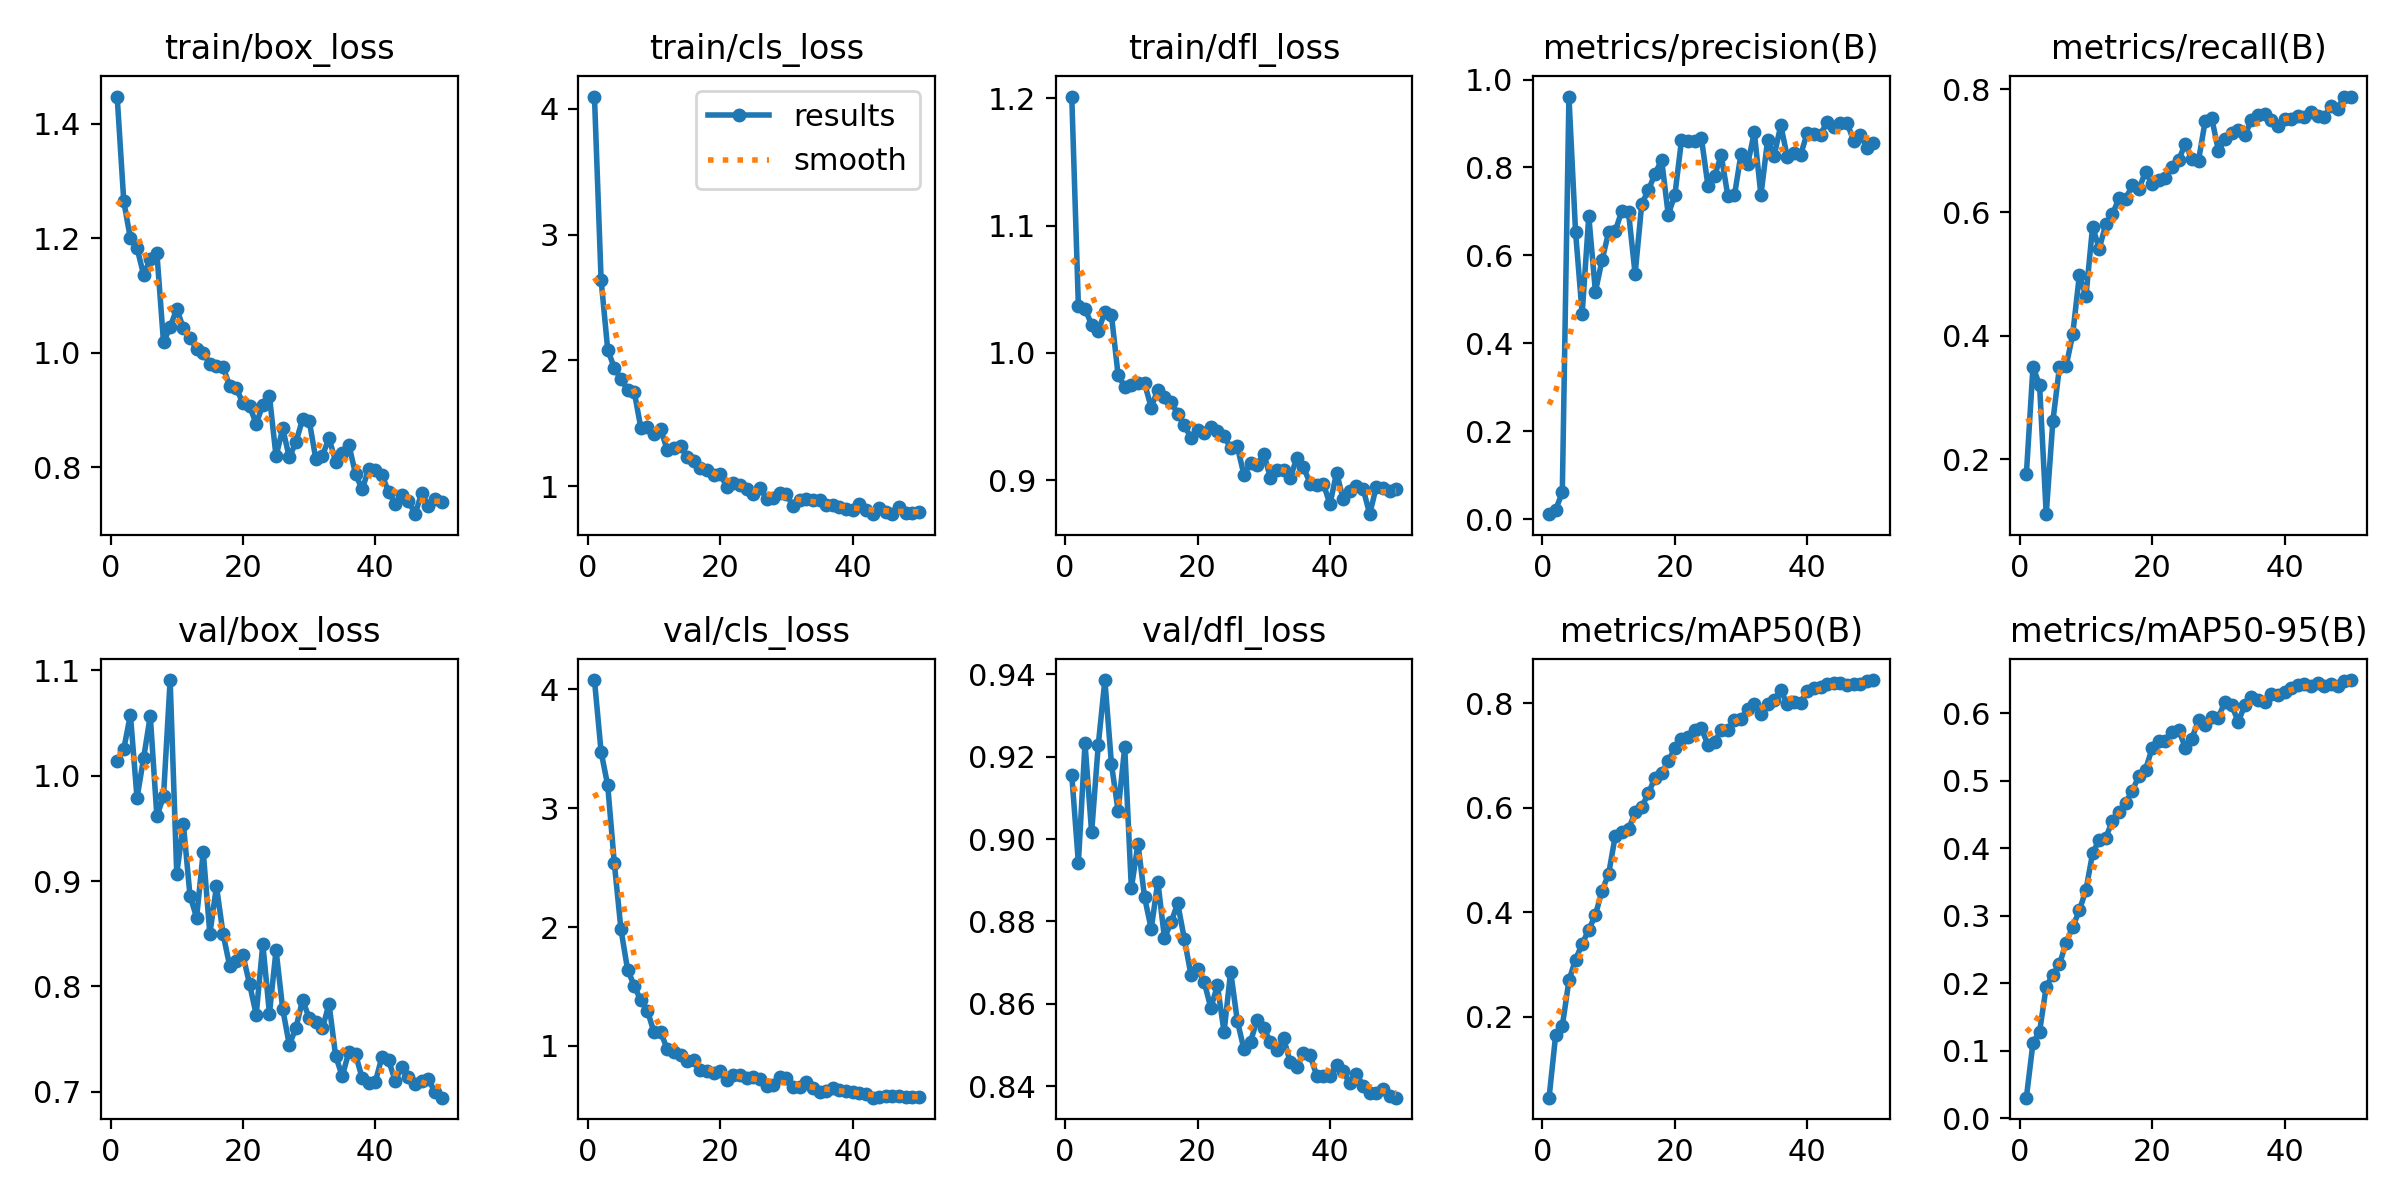

The table this chart was drawn from, first rows:
epoch, time, train/box_loss, train/cls_loss, train/dfl_loss, metrics/precision(B), metrics/recall(B), metrics/mAP50(B), metrics/mAP50-95(B), val/box_loss, val/cls_loss, val/dfl_loss, lr/pg0, lr/pg1, lr/pg2
1, 12.72, 1.448, 4.098, 1.201, 0.01145, 0.1756, 0.04494, 0.03073, 1.014, 4.078, 0.9155, 0.00019, 0.00019, 0.00019
2, 19.83, 1.265, 2.642, 1.037, 0.0218, 0.35, 0.1651, 0.1119, 1.025, 3.475, 0.8942, 0.0003823, 0.0003823, 0.0003823
3, 30.03, 1.2, 2.086, 1.035, 0.06098, 0.3195, 0.182, 0.1286, 1.058, 3.192, 0.9232, 0.0005666, 0.0005666, 0.0005666
4, 39.59, 1.183, 1.939, 1.022, 0.9614, 0.1109, 0.2694, 0.1952, 0.9788, 2.537, 0.9016, 0.0007431, 0.0007431, 0.0007431
5, 48.35, 1.136, 1.851, 1.017, 0.6534, 0.2616, 0.3094, 0.2129, 1.017, 1.98, 0.9228, 0.0009116, 0.0009116, 0.0009116
6, 58.17, 1.164, 1.767, 1.032, 0.4675, 0.3495, 0.3392, 0.2281, 1.057, 1.642, 0.9386, 0.000901, 0.000901, 0.000901
7, 67.9, 1.174, 1.752, 1.03, 0.6894, 0.3503, 0.3667, 0.2602, 0.9614, 1.506, 0.9181, 0.0008812, 0.0008812, 0.0008812
8, 76.7, 1.019, 1.465, 0.9825, 0.5176, 0.4023, 0.3945, 0.2836, 0.9804, 1.382, 0.9068, 0.0008614, 0.0008614, 0.0008614
9, 86.33, 1.045, 1.468, 0.9736, 0.589, 0.4978, 0.4414, 0.308, 1.091, 1.295, 0.9223, 0.0008416, 0.0008416, 0.0008416
10, 95.94, 1.077, 1.415, 0.9752, 0.6531, 0.4643, 0.4733, 0.3382, 0.9071, 1.114, 0.8881, 0.0008218, 0.0008218, 0.0008218
11, 104.3, 1.043, 1.451, 0.9768, 0.6557, 0.5767, 0.5461, 0.3925, 0.9541, 1.118, 0.8988, 0.000802, 0.000802, 0.000802
12, 114.1, 1.026, 1.288, 0.9761, 0.7019, 0.5412, 0.5535, 0.4128, 0.8862, 0.9698, 0.8858, 0.0007822, 0.0007822, 0.0007822
13, 124.1, 1.007, 1.304, 0.9572, 0.6983, 0.5808, 0.5592, 0.4158, 0.8653, 0.9462, 0.8782, 0.0007624, 0.0007624, 0.0007624
14, 132.6, 0.9997, 1.319, 0.9713, 0.5576, 0.5967, 0.5909, 0.441, 0.9278, 0.9271, 0.8897, 0.0007426, 0.0007426, 0.0007426
15, 142.3, 0.9813, 1.233, 0.9653, 0.7172, 0.6236, 0.6018, 0.4538, 0.85, 0.8753, 0.8759, 0.0007228, 0.0007228, 0.0007228
16, 152.2, 0.9775, 1.2, 0.9619, 0.7485, 0.6218, 0.6272, 0.4674, 0.895, 0.8784, 0.8798, 0.000703, 0.000703, 0.000703
17, 162.2, 0.9751, 1.142, 0.952, 0.7854, 0.644, 0.6578, 0.4853, 0.8497, 0.7931, 0.8844, 0.0006832, 0.0006832, 0.0006832
18, 171, 0.9423, 1.13, 0.9432, 0.8175, 0.6379, 0.6665, 0.5071, 0.8193, 0.7888, 0.8757, 0.0006634, 0.0006634, 0.0006634
19, 180.6, 0.9379, 1.088, 0.9334, 0.6929, 0.6661, 0.6885, 0.5166, 0.824, 0.7741, 0.8671, 0.0006436, 0.0006436, 0.0006436
20, 190.8, 0.9122, 1.093, 0.9396, 0.737, 0.6464, 0.7145, 0.5484, 0.8295, 0.7857, 0.8683, 0.0006238, 0.0006238, 0.0006238
21, 199, 0.9074, 0.9947, 0.9368, 0.8618, 0.6531, 0.7318, 0.5594, 0.8023, 0.7093, 0.8653, 0.000604, 0.000604, 0.000604
22, 208.7, 0.8757, 1.026, 0.9419, 0.8605, 0.6553, 0.7359, 0.5592, 0.7733, 0.7593, 0.859, 0.0005842, 0.0005842, 0.0005842
23, 219.3, 0.9094, 1.008, 0.9385, 0.8602, 0.6741, 0.7484, 0.5727, 0.8402, 0.7523, 0.8644, 0.0005644, 0.0005644, 0.0005644
24, 228.9, 0.9244, 0.9773, 0.9345, 0.8676, 0.6847, 0.7519, 0.5758, 0.7742, 0.7281, 0.8531, 0.0005446, 0.0005446, 0.0005446
25, 238, 0.819, 0.9346, 0.9257, 0.7584, 0.7112, 0.7207, 0.549, 0.8345, 0.7376, 0.8678, 0.0005248, 0.0005248, 0.0005248
26, 247.3, 0.8681, 0.9839, 0.9266, 0.7814, 0.6859, 0.7265, 0.5626, 0.7788, 0.7178, 0.8559, 0.000505, 0.000505, 0.000505
27, 257.7, 0.8173, 0.9005, 0.9046, 0.8276, 0.6839, 0.748, 0.59, 0.7444, 0.6601, 0.849, 0.0004852, 0.0004852, 0.0004852
28, 266.6, 0.8442, 0.9057, 0.9136, 0.7358, 0.7476, 0.7491, 0.5823, 0.7608, 0.6744, 0.8508, 0.0004654, 0.0004654, 0.0004654
29, 276.2, 0.8838, 0.9448, 0.9122, 0.7365, 0.7527, 0.7679, 0.5951, 0.787, 0.7411, 0.8561, 0.0004456, 0.0004456, 0.0004456
30, 286.3, 0.8818, 0.9354, 0.9211, 0.8312, 0.7003, 0.7699, 0.5935, 0.7703, 0.7258, 0.8541, 0.0004258, 0.0004258, 0.0004258
31, 294.9, 0.8151, 0.8418, 0.9021, 0.8074, 0.7184, 0.7892, 0.6173, 0.766, 0.6527, 0.8507, 0.000406, 0.000406, 0.000406
32, 304.7, 0.8205, 0.8891, 0.9078, 0.8799, 0.7291, 0.7994, 0.6122, 0.7603, 0.654, 0.8488, 0.0003862, 0.0003862, 0.0003862
33, 314.6, 0.851, 0.8963, 0.9082, 0.7369, 0.7329, 0.7791, 0.5875, 0.7834, 0.6945, 0.8516, 0.0003664, 0.0003664, 0.0003664
34, 324.9, 0.8099, 0.8888, 0.9023, 0.8615, 0.7247, 0.7978, 0.6121, 0.7341, 0.6444, 0.8458, 0.0003466, 0.0003466, 0.0003466
35, 333.5, 0.8248, 0.8901, 0.9175, 0.827, 0.75, 0.8068, 0.6246, 0.7147, 0.6162, 0.8446, 0.0003268, 0.0003268, 0.0003268
36, 343.3, 0.8394, 0.846, 0.9106, 0.8959, 0.7573, 0.8248, 0.6201, 0.7382, 0.6214, 0.848, 0.000307, 0.000307, 0.000307
37, 353.5, 0.7884, 0.8509, 0.8975, 0.8229, 0.76, 0.798, 0.6171, 0.7357, 0.6418, 0.8475, 0.0002872, 0.0002872, 0.0002872
38, 362.2, 0.7613, 0.8334, 0.8967, 0.8328, 0.7497, 0.8026, 0.629, 0.7131, 0.6311, 0.8425, 0.0002674, 0.0002674, 0.0002674
39, 372.4, 0.7974, 0.8207, 0.8975, 0.8287, 0.7397, 0.8002, 0.6275, 0.7088, 0.6201, 0.8425, 0.0002476, 0.0002476, 0.0002476
40, 382.7, 0.7953, 0.8077, 0.8813, 0.8794, 0.7514, 0.8242, 0.6321, 0.7097, 0.6147, 0.8426, 0.0002278, 0.0002278, 0.0002278
41, 394, 0.7857, 0.8569, 0.9062, 0.8764, 0.751, 0.8289, 0.6376, 0.7332, 0.6032, 0.845, 0.000208, 0.000208, 0.000208
42, 400.8, 0.7576, 0.8096, 0.8852, 0.8745, 0.7556, 0.8307, 0.6415, 0.7298, 0.5942, 0.8436, 0.0001882, 0.0001882, 0.0001882
43, 409.3, 0.7358, 0.7782, 0.8917, 0.9045, 0.754, 0.8373, 0.6438, 0.7106, 0.5644, 0.8407, 0.0001684, 0.0001684, 0.0001684
44, 416.4, 0.7511, 0.8256, 0.896, 0.8931, 0.7624, 0.8388, 0.641, 0.7238, 0.5669, 0.843, 0.0001486, 0.0001486, 0.0001486
45, 424.6, 0.7417, 0.7926, 0.8936, 0.9005, 0.7563, 0.8378, 0.6455, 0.7141, 0.5774, 0.8401, 0.0001288, 0.0001288, 0.0001288
46, 433.1, 0.7182, 0.7764, 0.8735, 0.9023, 0.754, 0.8341, 0.6404, 0.7075, 0.5772, 0.8384, 0.000109, 0.000109, 0.000109
47, 439.9, 0.7558, 0.8339, 0.8952, 0.8606, 0.7728, 0.8369, 0.6427, 0.7104, 0.577, 0.8382, 8.92e-05, 8.92e-05, 8.92e-05
48, 447.7, 0.7325, 0.789, 0.8939, 0.8747, 0.768, 0.8365, 0.6405, 0.7126, 0.5729, 0.8393, 6.94e-05, 6.94e-05, 6.94e-05
49, 454.8, 0.7454, 0.7837, 0.8917, 0.8449, 0.7878, 0.8429, 0.6481, 0.6994, 0.5699, 0.8377, 4.96e-05, 4.96e-05, 4.96e-05
50, 463.3, 0.74, 0.7945, 0.8932, 0.8553, 0.7874, 0.8444, 0.6492, 0.6945, 0.5668, 0.8372, 2.98e-05, 2.98e-05, 2.98e-05
